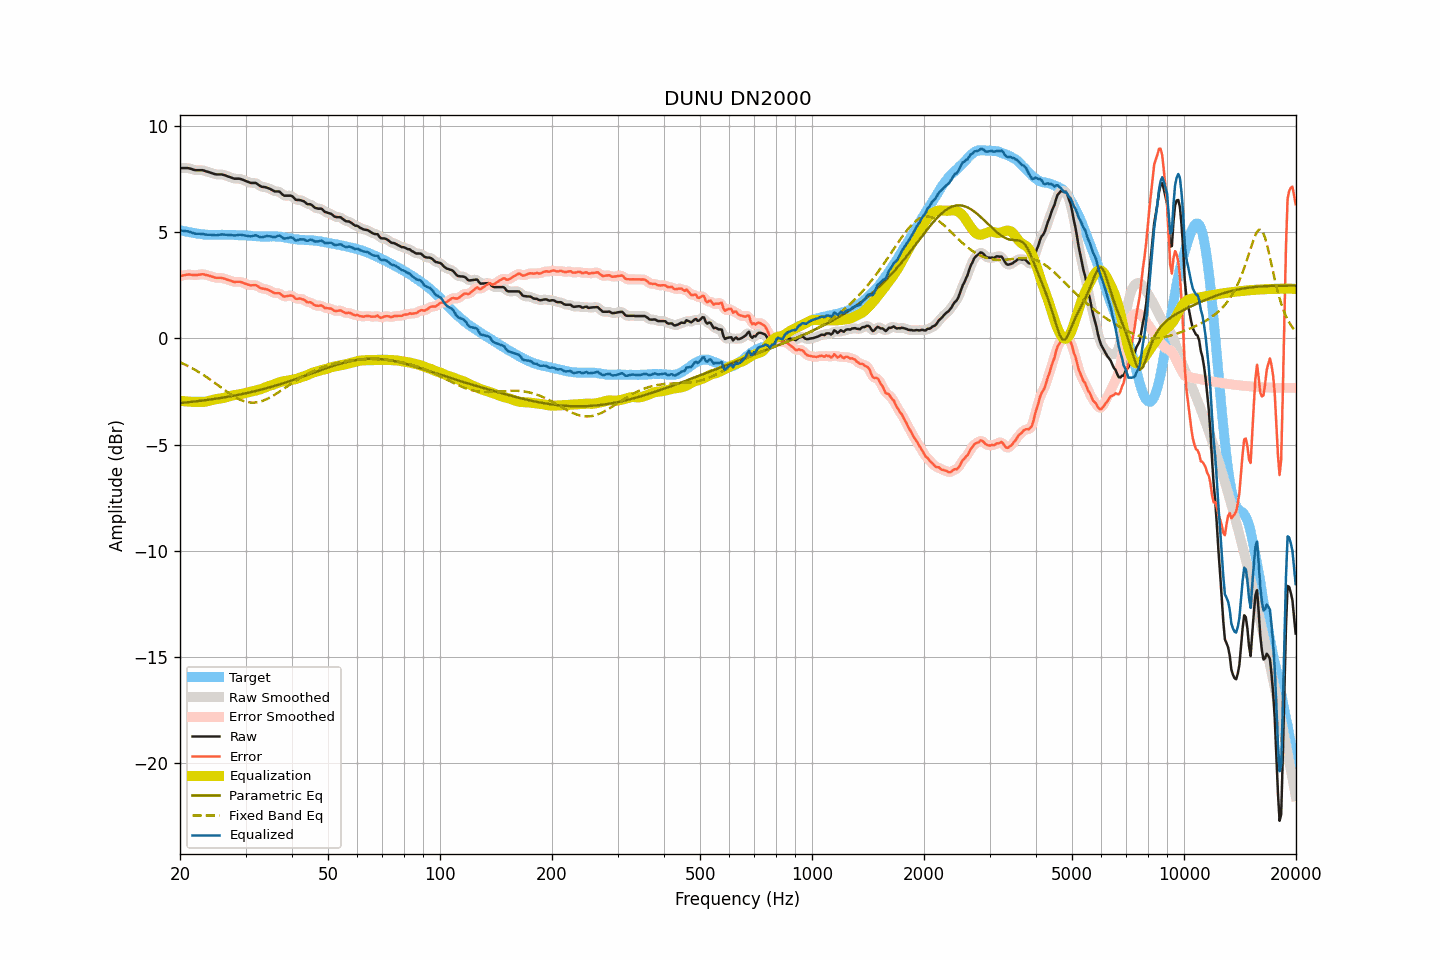

Source data for this figure (header and first rows):
frequency, raw, smoothed, error, error_smoothed, equalization, parametric_eq, fixed_band_eq, equalized_raw, equalized_smoothed, target
20.00, 8.01, 8.01, 2.92, 2.92, -2.94, -3.05, -1.13, 5.07, 5.07, 5.09
20.20, 8.01, 8.01, 2.94, 2.94, -2.95, -3.04, -1.16, 5.06, 5.06, 5.07
20.40, 8.01, 8.01, 2.96, 2.96, -2.96, -3.03, -1.19, 5.05, 5.06, 5.05
20.61, 8.01, 8.01, 2.97, 2.97, -2.96, -3.02, -1.23, 5.04, 5.05, 5.04
20.81, 8.01, 8.01, 2.99, 2.99, -2.97, -3.02, -1.27, 5.04, 5.04, 5.02
21.02, 8.01, 8.00, 3.00, 3.00, -2.98, -3.01, -1.31, 5.03, 5.03, 5.01
21.23, 7.99, 7.99, 3.00, 3.00, -2.98, -3.00, -1.34, 5.01, 5.01, 4.99
21.44, 7.97, 7.97, 2.99, 2.99, -2.99, -2.99, -1.38, 4.98, 4.98, 4.98
21.66, 7.94, 7.94, 2.97, 2.98, -2.99, -2.98, -1.43, 4.95, 4.95, 4.97
21.87, 7.92, 7.92, 2.97, 2.97, -2.99, -2.98, -1.47, 4.93, 4.93, 4.95
22.09, 7.91, 7.91, 2.97, 2.97, -2.99, -2.97, -1.51, 4.92, 4.92, 4.93
22.31, 7.91, 7.91, 2.98, 2.98, -2.99, -2.96, -1.56, 4.92, 4.91, 4.92
22.54, 7.91, 7.91, 2.99, 3.00, -2.99, -2.95, -1.60, 4.91, 4.91, 4.91
22.76, 7.91, 7.91, 3.01, 3.01, -3.00, -2.94, -1.65, 4.91, 4.91, 4.90
22.99, 7.91, 7.90, 3.02, 3.01, -3.00, -2.93, -1.70, 4.91, 4.91, 4.89
23.22, 7.89, 7.89, 3.01, 3.00, -2.99, -2.92, -1.75, 4.90, 4.89, 4.88
23.45, 7.86, 7.86, 2.98, 2.99, -2.98, -2.91, -1.80, 4.88, 4.88, 4.88
23.69, 7.84, 7.84, 2.97, 2.97, -2.96, -2.90, -1.85, 4.87, 4.87, 4.87
23.92, 7.82, 7.81, 2.95, 2.95, -2.94, -2.89, -1.90, 4.87, 4.87, 4.87
24.16, 7.79, 7.79, 2.92, 2.92, -2.92, -2.88, -1.96, 4.87, 4.87, 4.87
24.40, 7.77, 7.76, 2.90, 2.90, -2.90, -2.87, -2.01, 4.87, 4.86, 4.87
24.65, 7.74, 7.74, 2.87, 2.87, -2.88, -2.86, -2.06, 4.85, 4.85, 4.87
24.89, 7.72, 7.72, 2.85, 2.86, -2.87, -2.85, -2.12, 4.85, 4.85, 4.87
25.14, 7.71, 7.71, 2.84, 2.85, -2.86, -2.84, -2.17, 4.85, 4.85, 4.86
25.39, 7.71, 7.71, 2.84, 2.84, -2.85, -2.82, -2.23, 4.86, 4.86, 4.86
25.65, 7.71, 7.71, 2.85, 2.84, -2.83, -2.81, -2.29, 4.87, 4.87, 4.86
25.91, 7.71, 7.70, 2.84, 2.84, -2.82, -2.80, -2.34, 4.89, 4.88, 4.87
26.16, 7.69, 7.69, 2.82, 2.82, -2.81, -2.79, -2.40, 4.88, 4.88, 4.87
26.43, 7.67, 7.67, 2.80, 2.80, -2.79, -2.77, -2.45, 4.88, 4.88, 4.87
26.69, 7.64, 7.64, 2.77, 2.77, -2.77, -2.76, -2.51, 4.87, 4.87, 4.87
26.96, 7.61, 7.61, 2.74, 2.75, -2.74, -2.75, -2.56, 4.87, 4.87, 4.87
27.23, 7.59, 7.58, 2.72, 2.72, -2.72, -2.74, -2.61, 4.87, 4.86, 4.87
27.50, 7.56, 7.56, 2.69, 2.69, -2.70, -2.72, -2.66, 4.86, 4.85, 4.86
27.77, 7.53, 7.53, 2.67, 2.67, -2.69, -2.71, -2.71, 4.84, 4.85, 4.86
28.05, 7.51, 7.51, 2.65, 2.66, -2.67, -2.69, -2.75, 4.84, 4.84, 4.86
28.33, 7.51, 7.51, 2.66, 2.65, -2.66, -2.68, -2.80, 4.85, 4.85, 4.85
28.62, 7.51, 7.51, 2.66, 2.66, -2.65, -2.66, -2.84, 4.86, 4.86, 4.85
28.90, 7.51, 7.50, 2.66, 2.66, -2.64, -2.65, -2.87, 4.87, 4.87, 4.85
29.19, 7.49, 7.49, 2.64, 2.64, -2.62, -2.63, -2.91, 4.87, 4.86, 4.85
29.48, 7.46, 7.46, 2.61, 2.62, -2.60, -2.62, -2.94, 4.85, 4.86, 4.84
29.78, 7.43, 7.43, 2.59, 2.59, -2.58, -2.60, -2.96, 4.84, 4.84, 4.84
30.08, 7.40, 7.40, 2.56, 2.56, -2.57, -2.59, -2.98, 4.83, 4.83, 4.84
30.38, 7.37, 7.37, 2.53, 2.53, -2.55, -2.57, -3.00, 4.82, 4.82, 4.84
30.68, 7.34, 7.34, 2.51, 2.51, -2.53, -2.55, -3.01, 4.81, 4.81, 4.83
30.99, 7.31, 7.32, 2.48, 2.50, -2.51, -2.54, -3.02, 4.79, 4.80, 4.82
31.30, 7.31, 7.31, 2.50, 2.50, -2.50, -2.52, -3.03, 4.81, 4.81, 4.81
31.61, 7.31, 7.31, 2.50, 2.50, -2.48, -2.50, -3.03, 4.83, 4.83, 4.81
31.93, 7.31, 7.30, 2.50, 2.49, -2.46, -2.48, -3.02, 4.85, 4.84, 4.81
32.24, 7.27, 7.26, 2.47, 2.46, -2.44, -2.46, -3.01, 4.83, 4.82, 4.79
32.57, 7.21, 7.21, 2.42, 2.42, -2.42, -2.44, -2.99, 4.79, 4.79, 4.79
32.89, 7.16, 7.16, 2.37, 2.38, -2.40, -2.42, -2.98, 4.76, 4.77, 4.79
33.22, 7.13, 7.13, 2.34, 2.35, -2.37, -2.41, -2.95, 4.76, 4.76, 4.79
33.55, 7.12, 7.12, 2.33, 2.33, -2.34, -2.39, -2.93, 4.78, 4.77, 4.78
33.89, 7.11, 7.10, 2.32, 2.32, -2.31, -2.36, -2.89, 4.80, 4.79, 4.79
34.23, 7.09, 7.09, 2.30, 2.30, -2.28, -2.34, -2.86, 4.81, 4.81, 4.79
34.57, 7.06, 7.06, 2.27, 2.27, -2.25, -2.32, -2.82, 4.81, 4.81, 4.79
34.92, 7.03, 7.03, 2.24, 2.24, -2.23, -2.30, -2.78, 4.80, 4.80, 4.79
35.27, 6.99, 6.99, 2.20, 2.19, -2.21, -2.28, -2.74, 4.78, 4.78, 4.79
35.62, 6.95, 6.95, 2.15, 2.16, -2.18, -2.26, -2.70, 4.77, 4.77, 4.79
35.97, 6.91, 6.92, 2.12, 2.13, -2.15, -2.24, -2.65, 4.76, 4.77, 4.79
... 635 more rows
